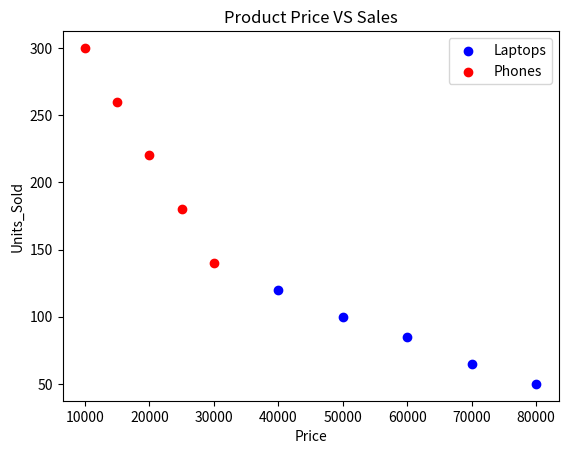

Reproduce this figure in Python.
import pandas as pd  

import matplotlib.pyplot as plt 

laptop_data = {
    "Price": [40000, 50000, 60000, 70000, 80000],
    "Sales": [120, 100, 85, 65, 50]
}

phone_data = {
    "Price": [10000, 15000, 20000, 25000, 30000],
    "Sales": [300, 260, 220, 180, 140]
}

laptop_df = pd.DataFrame(laptop_data)
phone_df = pd.DataFrame(phone_data)


plt.scatter(
	laptop_df["Price"],
	laptop_df["Sales"],
	label="Laptops",
	color="blue"
	)

plt.scatter(
	phone_df["Price"],
	phone_df["Sales"],
	label="Phones",
	color="red"
	)

plt.title("Product Price VS Sales")

plt.xlabel("Price")
plt.ylabel("Units_Sold")
plt.legend()

plt.show()
